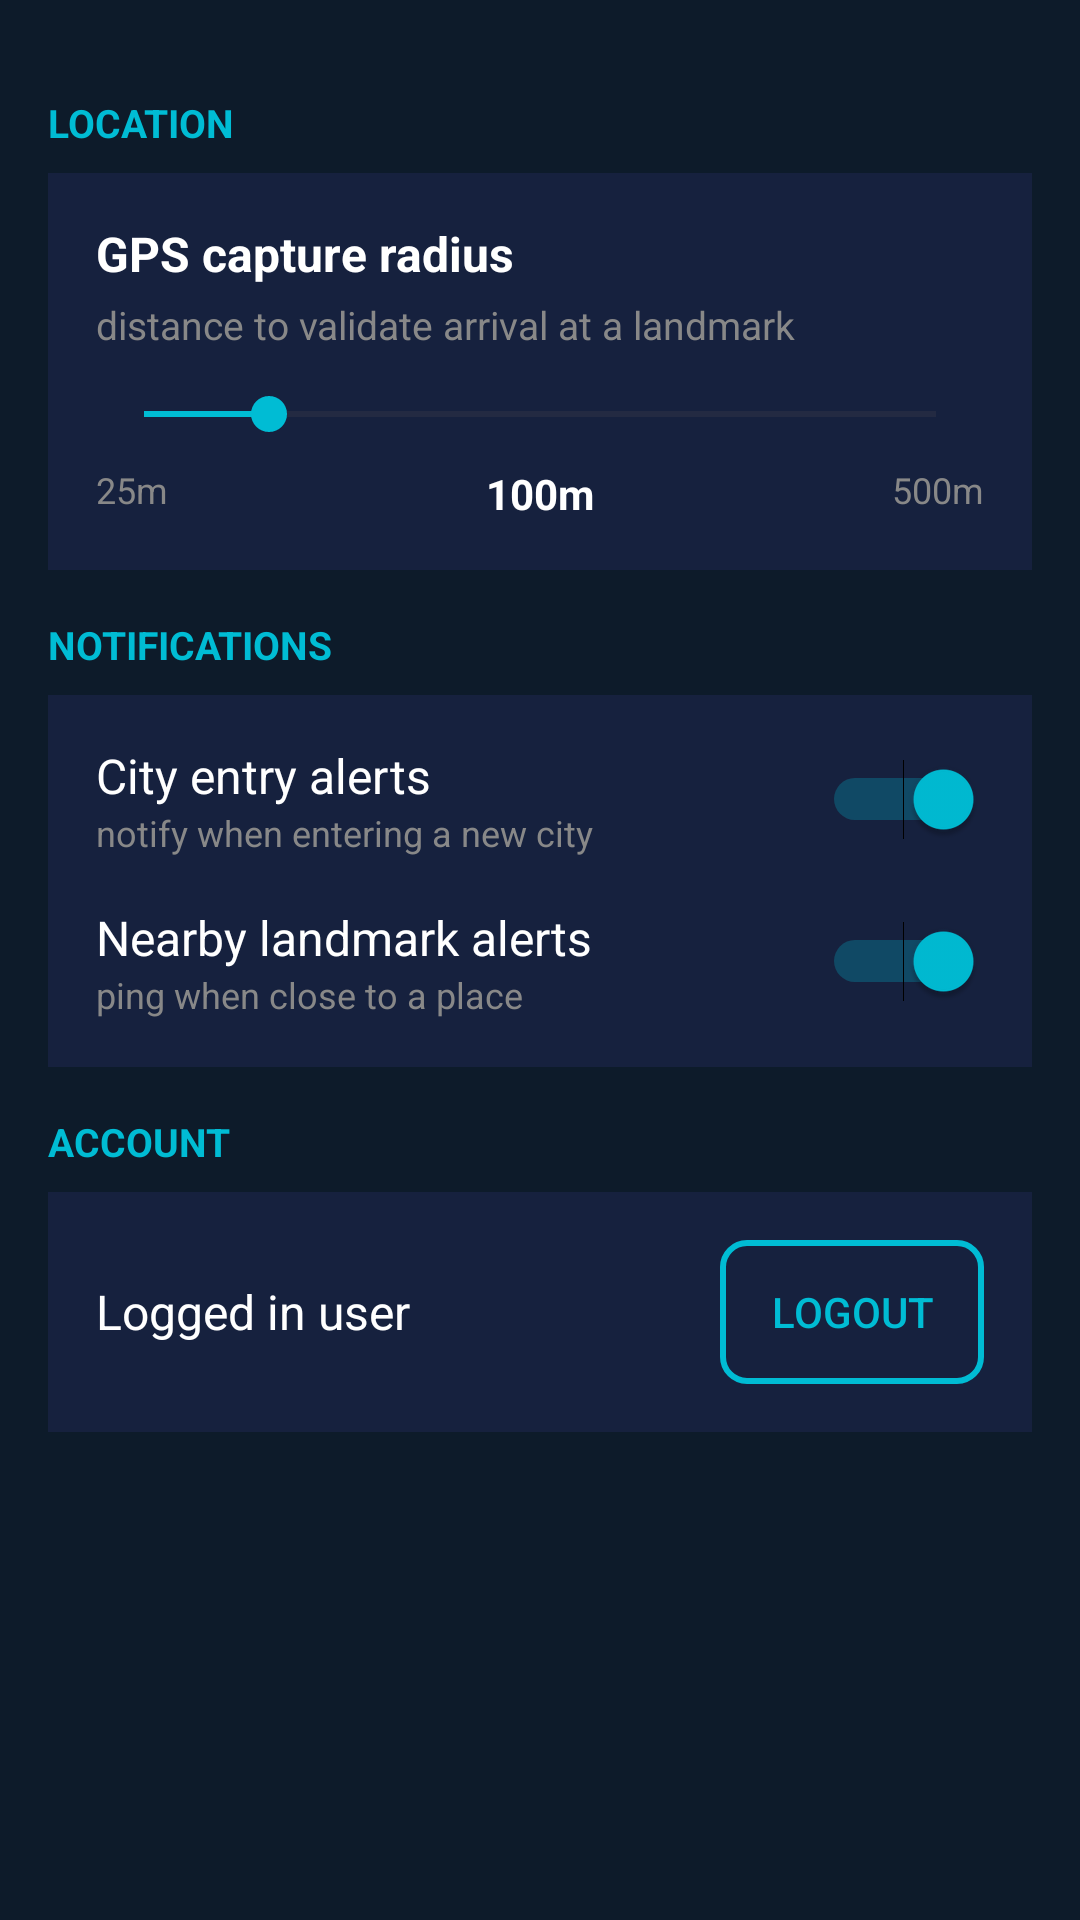

Layout XML and referenced resources for this Android screen:
<!-- AndroidManifest.xml: application theme Theme.CityConquer -->
<!-- res/layout/activity_settings.xml -->
<?xml version="1.0" encoding="utf-8"?>
<ScrollView xmlns:android="http://schemas.android.com/apk/res/android"
    android:layout_width="match_parent"
    android:layout_height="match_parent"
    android:background="@color/primary_dark">

    <LinearLayout
        android:layout_width="match_parent"
        android:layout_height="wrap_content"
        android:orientation="vertical"
        android:padding="16dp">

        <TextView
            android:layout_width="match_parent"
            android:layout_height="wrap_content"
            android:text="LOCATION"
            android:textColor="@color/accent"
            android:textSize="13sp"
            android:textStyle="bold"
            android:layout_marginBottom="8dp"
            android:layout_marginTop="16dp"/>

        <LinearLayout
            android:layout_width="match_parent"
            android:layout_height="wrap_content"
            android:background="@color/primary"
            android:orientation="vertical"
            android:padding="16dp"
            android:layout_marginBottom="16dp">

            <TextView
                android:layout_width="wrap_content"
                android:layout_height="wrap_content"
                android:text="GPS capture radius"
                android:textColor="@color/white"
                android:textSize="16sp"
                android:textStyle="bold"/>

            <TextView
                android:layout_width="wrap_content"
                android:layout_height="wrap_content"
                android:text="distance to validate arrival at a landmark"
                android:textColor="@color/grey"
                android:textSize="13sp"
                android:layout_marginTop="4dp"
                android:layout_marginBottom="12dp"/>

            <SeekBar
                android:id="@+id/radius_seekbar"
                android:layout_width="match_parent"
                android:layout_height="wrap_content"
                android:max="475"
                android:progress="75"
                android:progressTint="@color/accent"
                android:thumbTint="@color/accent"/>

            <RelativeLayout
                android:layout_width="match_parent"
                android:layout_height="wrap_content"
                android:layout_marginTop="8dp">

                <TextView
                    android:layout_width="wrap_content"
                    android:layout_height="wrap_content"
                    android:text="25m"
                    android:textColor="@color/grey"
                    android:textSize="12sp"/>

                <TextView
                    android:id="@+id/radius_text"
                    android:layout_width="wrap_content"
                    android:layout_height="wrap_content"
                    android:layout_centerHorizontal="true"
                    android:text="100m"
                    android:textColor="@color/white"
                    android:textSize="14sp"
                    android:textStyle="bold"/>

                <TextView
                    android:layout_width="wrap_content"
                    android:layout_height="wrap_content"
                    android:layout_alignParentEnd="true"
                    android:text="500m"
                    android:textColor="@color/grey"
                    android:textSize="12sp"/>

            </RelativeLayout>

        </LinearLayout>

        <TextView
            android:layout_width="match_parent"
            android:layout_height="wrap_content"
            android:text="NOTIFICATIONS"
            android:textColor="@color/accent"
            android:textSize="13sp"
            android:textStyle="bold"
            android:layout_marginBottom="8dp"/>

        <LinearLayout
            android:layout_width="match_parent"
            android:layout_height="wrap_content"
            android:background="@color/primary"
            android:orientation="vertical"
            android:padding="16dp"
            android:layout_marginBottom="16dp">

            <RelativeLayout
                android:layout_width="match_parent"
                android:layout_height="wrap_content"
                android:layout_marginBottom="16dp">

                <LinearLayout
                    android:layout_width="wrap_content"
                    android:layout_height="wrap_content"
                    android:orientation="vertical">

                    <TextView
                        android:layout_width="wrap_content"
                        android:layout_height="wrap_content"
                        android:text="City entry alerts"
                        android:textColor="@color/white"
                        android:textSize="16sp"/>

                    <TextView
                        android:layout_width="wrap_content"
                        android:layout_height="wrap_content"
                        android:text="notify when entering a new city"
                        android:textColor="@color/grey"
                        android:textSize="12sp"/>

                </LinearLayout>

                <Switch
                    android:id="@+id/notifications_switch"
                    android:layout_width="wrap_content"
                    android:layout_height="wrap_content"
                    android:layout_alignParentEnd="true"
                    android:layout_centerVertical="true"
                    android:checked="true"/>

            </RelativeLayout>

            <RelativeLayout
                android:layout_width="match_parent"
                android:layout_height="wrap_content">

                <LinearLayout
                    android:layout_width="wrap_content"
                    android:layout_height="wrap_content"
                    android:orientation="vertical">

                    <TextView
                        android:layout_width="wrap_content"
                        android:layout_height="wrap_content"
                        android:text="Nearby landmark alerts"
                        android:textColor="@color/white"
                        android:textSize="16sp"/>

                    <TextView
                        android:layout_width="wrap_content"
                        android:layout_height="wrap_content"
                        android:text="ping when close to a place"
                        android:textColor="@color/grey"
                        android:textSize="12sp"/>

                </LinearLayout>

                <Switch
                    android:id="@+id/dark_mode_switch"
                    android:layout_width="wrap_content"
                    android:layout_height="wrap_content"
                    android:layout_alignParentEnd="true"
                    android:layout_centerVertical="true"
                    android:checked="true"/>

            </RelativeLayout>

        </LinearLayout>

        <TextView
            android:layout_width="match_parent"
            android:layout_height="wrap_content"
            android:text="ACCOUNT"
            android:textColor="@color/accent"
            android:textSize="13sp"
            android:textStyle="bold"
            android:layout_marginBottom="8dp"/>

        <RelativeLayout
            android:layout_width="match_parent"
            android:layout_height="wrap_content"
            android:background="@color/primary"
            android:padding="16dp"
            android:layout_marginBottom="24dp">

            <TextView
                android:layout_width="wrap_content"
                android:layout_height="wrap_content"
                android:layout_centerVertical="true"
                android:text="Logged in user"
                android:textColor="@color/white"
                android:textSize="16sp"/>

            <Button
                android:id="@+id/logout_btn"
                android:layout_width="wrap_content"
                android:layout_height="wrap_content"
                android:layout_alignParentEnd="true"
                android:layout_centerVertical="true"
                android:background="@drawable/button_outline_background"
                android:text="Logout"
                android:textColor="@color/accent"
                android:textSize="14sp"/>

        </RelativeLayout>

    </LinearLayout>

</ScrollView>
<!-- resources referenced by this layout -->
<resources>
  <color name="accent">#00BCD4</color>
  <color name="grey">#888888</color>
  <color name="primary">#16213E</color>
  <color name="primary_dark">#0D1B2A</color>
  <color name="white">#FFFFFF</color>
  <!-- drawable button_outline_background (drawable) -->
  <?xml version="1.0" encoding="utf-8"?>
  <shape xmlns:android="http://schemas.android.com/apk/res/android">
      <solid android:color="@android:color/transparent"/>
      <corners android:radius="8dp"/>
      <stroke android:width="2dp" android:color="@color/accent"/>
  </shape>
  <style name="Theme.CityConquer" parent="Base.Theme.CityConquer" />
  <style name="Base.Theme.CityConquer" parent="Theme.Material3.DayNight.NoActionBar">
          <item name="colorPrimary">@color/primary</item>
          <item name="colorPrimaryDark">@color/primary_dark</item>
          <item name="colorAccent">@color/accent</item>
          <item name="android:windowBackground">@color/primary_dark</item>
          <item name="android:statusBarColor">@color/primary_dark</item>
          <item name="android:navigationBarColor">@color/primary</item>
      </style>
</resources>
